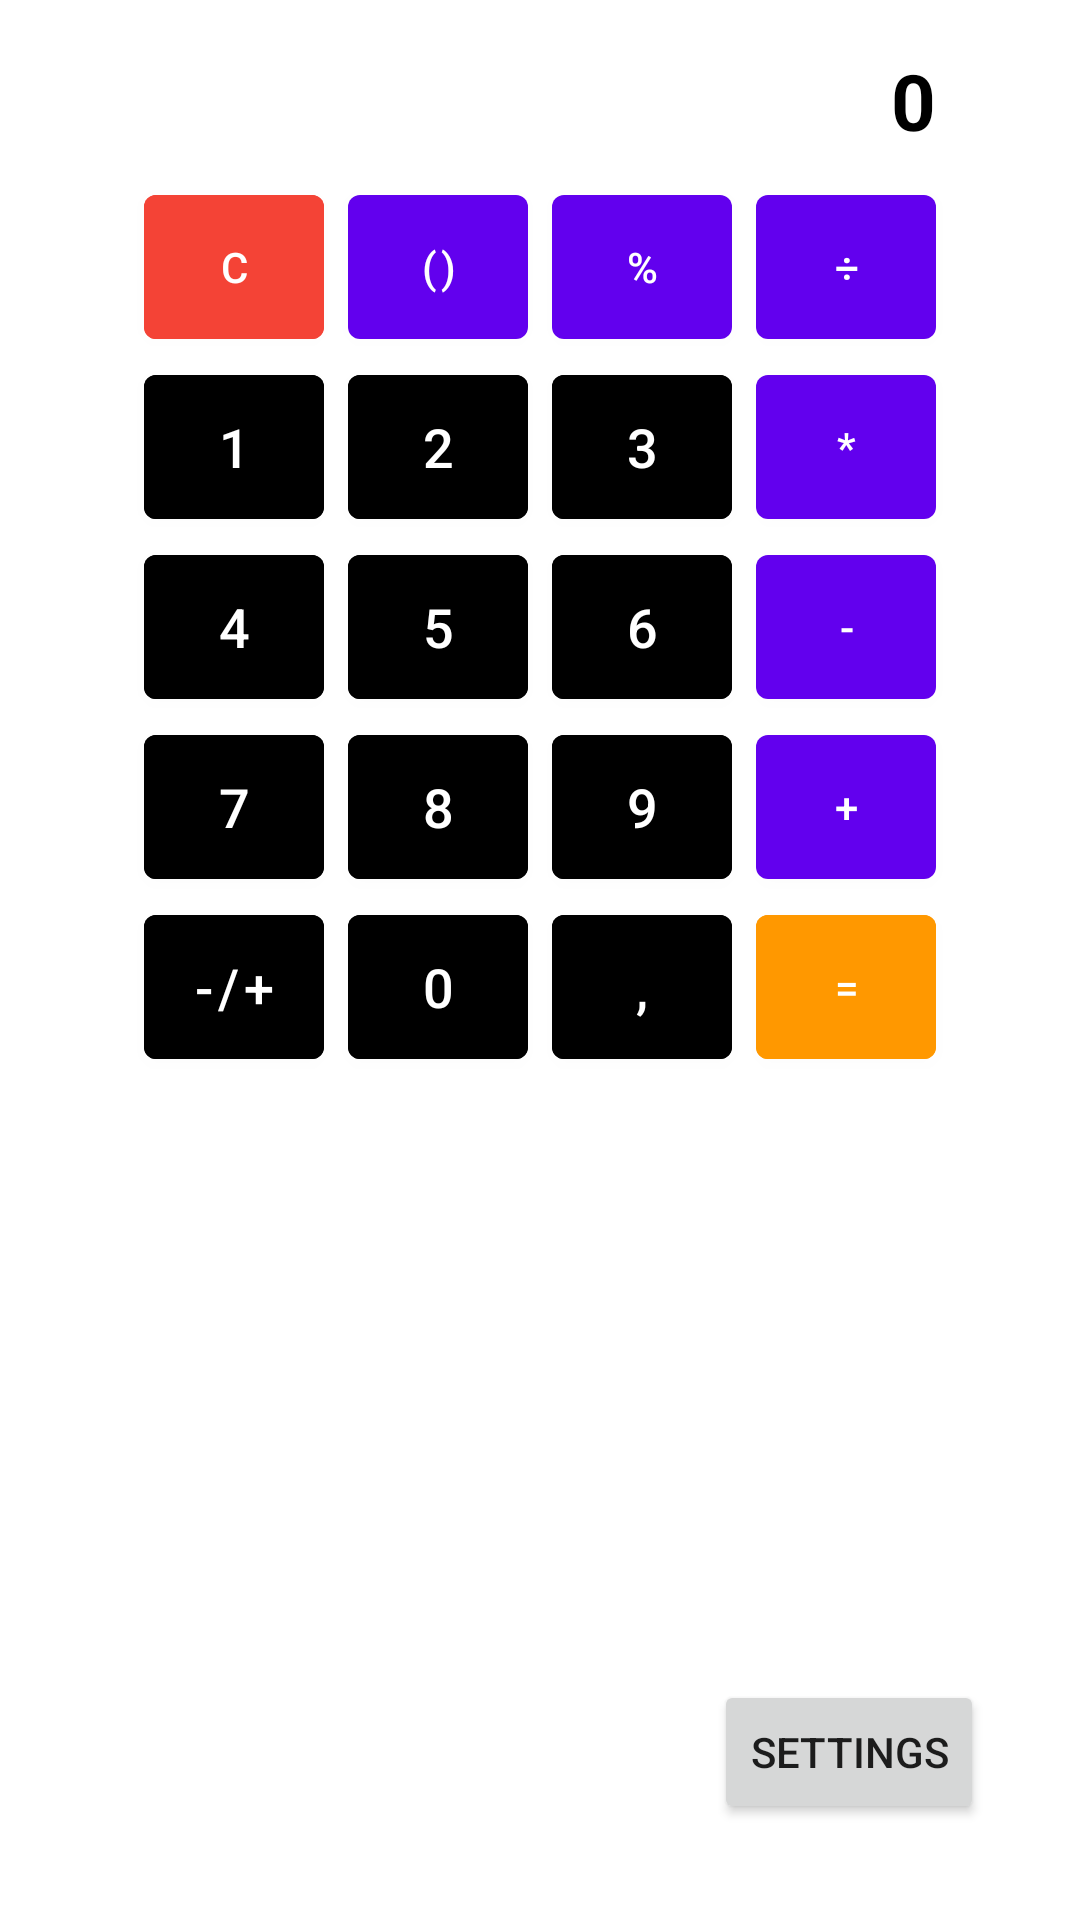

The Android layout XML behind this screen, and the referenced resources:
<!-- AndroidManifest.xml: application theme Theme.NewCalculator -->
<!-- res/layout/activity_main.xml -->
<?xml version="1.0" encoding="utf-8"?>
<androidx.constraintlayout.widget.ConstraintLayout xmlns:android="http://schemas.android.com/apk/res/android"
    xmlns:app="http://schemas.android.com/apk/res-auto"
    xmlns:tools="http://schemas.android.com/tools"
    android:layout_width="match_parent"
    android:layout_height="match_parent"
    android:background="@drawable/wood"
    tools:context=".MainActivity">

    <TextView
        android:id="@+id/tvOut"
        android:layout_width="@dimen/outScreenWidth"
        android:layout_height="wrap_content"
        android:layout_marginTop="@dimen/topPadding"
        android:background="@color/white"
        android:ems="15"
        android:gravity="center|end"
        android:text="@string/_0"
        android:textColor="@color/black"
        android:textSize="@dimen/eTextOut"
        android:textStyle="bold"
        app:layout_constraintEnd_toEndOf="parent"
        app:layout_constraintStart_toStartOf="parent"
        app:layout_constraintTop_toTopOf="parent" />

    <com.google.android.material.button.MaterialButton
        android:id="@+id/buttonClear"
        style="@style/ActButtom"
        android:layout_marginTop="@dimen/screedPadding"
        android:backgroundTint="@color/Red"
        android:text="@string/c"
        app:layout_constraintStart_toStartOf="@+id/tvOut"
        app:layout_constraintTop_toBottomOf="@+id/tvOut" />

    <com.google.android.material.button.MaterialButton
        android:id="@+id/buttonBrackets"
        style="@style/ActButtom"
        android:layout_marginStart="@dimen/buttonPadding"
        android:text="@string/brecets"
        app:layout_constraintStart_toEndOf="@+id/buttonClear"
        app:layout_constraintTop_toTopOf="@+id/buttonClear" />

    <com.google.android.material.button.MaterialButton
        android:id="@+id/buttonProcent"
        style="@style/ActButtom"
        android:layout_marginStart="@dimen/buttonPadding"
        android:text="@string/procent"
        app:layout_constraintStart_toEndOf="@+id/buttonBrackets"
        app:layout_constraintTop_toTopOf="@+id/buttonBrackets" />

    <com.google.android.material.button.MaterialButton
        android:id="@+id/buttonDivide"
        style="@style/ActButtom"
        android:layout_marginStart="@dimen/buttonPadding"
        android:text="@string/divide"
        app:layout_constraintEnd_toEndOf="@+id/tvOut"
        app:layout_constraintStart_toEndOf="@+id/buttonProcent"
        app:layout_constraintTop_toTopOf="@+id/buttonProcent" />

    <com.google.android.material.button.MaterialButton
        android:id="@+id/button1"
        style="@style/NumBottom"
        android:text="@string/_1"
        app:layout_constraintStart_toStartOf="@+id/buttonClear"
        app:layout_constraintTop_toBottomOf="@+id/buttonClear" />

    <com.google.android.material.button.MaterialButton
        android:id="@+id/button2"
        style="@style/NumBottom"
        android:layout_marginStart="@dimen/buttonPadding"
        android:text="@string/_2"
        app:layout_constraintStart_toEndOf="@+id/button1"
        app:layout_constraintTop_toBottomOf="@+id/buttonBrackets" />

    <com.google.android.material.button.MaterialButton
        android:id="@+id/button3"
        style="@style/NumBottom"
        android:layout_marginStart="@dimen/buttonPadding"
        android:text="@string/_3"
        app:layout_constraintStart_toEndOf="@+id/button2"
        app:layout_constraintTop_toBottomOf="@+id/buttonProcent" />

    <com.google.android.material.button.MaterialButton
        android:id="@+id/buttonMult"
        style="@style/ActButtom"
        android:layout_marginStart="@dimen/buttonPadding"
        android:text="@string/multy"
        app:layout_constraintStart_toEndOf="@+id/button3"
        app:layout_constraintTop_toBottomOf="@+id/buttonDivide" />

    <com.google.android.material.button.MaterialButton
        android:id="@+id/button4"
        style="@style/NumBottom"
        android:text="@string/_4"
        app:layout_constraintStart_toStartOf="@+id/button1"
        app:layout_constraintTop_toBottomOf="@+id/button1" />

    <com.google.android.material.button.MaterialButton
        android:id="@+id/button5"
        style="@style/NumBottom"
        android:layout_marginStart="@dimen/buttonPadding"
        android:text="@string/_5"
        app:layout_constraintStart_toEndOf="@+id/button4"
        app:layout_constraintTop_toBottomOf="@+id/button2" />

    <com.google.android.material.button.MaterialButton
        android:id="@+id/button6"
        style="@style/NumBottom"
        android:layout_marginStart="@dimen/buttonPadding"
        android:text="@string/_6"
        app:layout_constraintStart_toEndOf="@+id/button5"
        app:layout_constraintTop_toBottomOf="@+id/button3" />

    <com.google.android.material.button.MaterialButton
        android:id="@+id/buttonMinus"
        style="@style/ActButtom"
        android:layout_marginStart="@dimen/buttonPadding"
        android:text="@string/minus"
        app:layout_constraintStart_toEndOf="@+id/button6"
        app:layout_constraintTop_toBottomOf="@+id/buttonMult" />

    <com.google.android.material.button.MaterialButton
        android:id="@+id/button7"
        style="@style/NumBottom"
        android:text="@string/_7"
        app:layout_constraintStart_toStartOf="@+id/button4"
        app:layout_constraintTop_toBottomOf="@+id/button4" />

    <com.google.android.material.button.MaterialButton
        android:id="@+id/button8"
        style="@style/NumBottom"
        android:layout_marginStart="@dimen/buttonPadding"
        android:text="@string/_8"
        app:layout_constraintStart_toEndOf="@+id/button7"
        app:layout_constraintTop_toBottomOf="@+id/button5" />

    <com.google.android.material.button.MaterialButton
        android:id="@+id/button9"
        style="@style/NumBottom"
        android:layout_marginStart="@dimen/buttonPadding"
        android:text="@string/_9"
        app:layout_constraintStart_toEndOf="@+id/button8"
        app:layout_constraintTop_toBottomOf="@+id/button6" />

    <com.google.android.material.button.MaterialButton
        android:id="@+id/buttonPlus"
        style="@style/ActButtom"
        android:layout_marginStart="@dimen/buttonPadding"
        android:text="@string/plus"
        app:layout_constraintStart_toEndOf="@+id/button9"
        app:layout_constraintTop_toBottomOf="@+id/buttonMinus" />

    <com.google.android.material.button.MaterialButton
        android:id="@+id/buttonOposit"
        style="@style/NumBottom"
        android:text="@string/oposit"
        app:layout_constraintStart_toStartOf="@+id/button7"
        app:layout_constraintTop_toBottomOf="@+id/button7" />

    <com.google.android.material.button.MaterialButton
        android:id="@+id/button0"
        style="@style/NumBottom"
        android:layout_marginStart="@dimen/buttonPadding"
        android:text="@string/_0"
        app:layout_constraintStart_toEndOf="@+id/buttonOposit"
        app:layout_constraintTop_toBottomOf="@+id/button8" />

    <com.google.android.material.button.MaterialButton
        android:id="@+id/buttonDot"
        style="@style/NumBottom"
        android:layout_marginStart="@dimen/buttonPadding"
        android:text="@string/point"
        app:layout_constraintStart_toEndOf="@+id/button0"
        app:layout_constraintTop_toBottomOf="@+id/button9" />

    <com.google.android.material.button.MaterialButton
        android:id="@+id/buttonEqual"
        style="@style/ActButtom"
        android:layout_marginStart="@dimen/buttonPadding"
        android:backgroundTint="@color/Orange"
        android:text="@string/resoult"
        app:layout_constraintStart_toEndOf="@+id/buttonDot"
        app:layout_constraintTop_toBottomOf="@+id/buttonPlus" />

    <Button
        android:id="@+id/btSet"
        android:layout_width="wrap_content"
        android:layout_height="wrap_content"
        android:layout_marginEnd="32dp"
        android:layout_marginBottom="32dp"
        android:text="@string/Settings"
        app:layout_constraintBottom_toBottomOf="parent"
        app:layout_constraintEnd_toEndOf="parent" />


</androidx.constraintlayout.widget.ConstraintLayout>
<!-- resources referenced by this layout -->
<resources>
  <color name="Orange">#FF9800</color>
  <color name="Red">#F44336</color>
  <color name="black">#FF000000</color>
  <color name="white">#FFFFFFFF</color>
  <dimen name="buttonPadding">8dp</dimen>
  <dimen name="eTextOut">26sp</dimen>
  <dimen name="outScreenWidth">264dp</dimen>
  <dimen name="screedPadding">8dp</dimen>
  <dimen name="topPadding">16dp</dimen>
  <string name="Settings">Settings</string>
  <string name="_0">0</string>
  <string name="_1">1</string>
  <string name="_2">2</string>
  <string name="_3">3</string>
  <string name="_4">4</string>
  <string name="_5">5</string>
  <string name="_6">6</string>
  <string name="_7">7</string>
  <string name="_8">8</string>
  <string name="_9">9</string>
  <string name="brecets">()</string>
  <string name="c">C</string>
  <string name="divide">÷</string>
  <string name="minus">-</string>
  <string name="multy">*</string>
  <string name="oposit">-/+</string>
  <string name="plus">+</string>
  <string name="point">,</string>
  <string name="procent">%</string>
  <string name="resoult">=</string>
  <style name="ActButtom">
          <item name="android:layout_width">@dimen/buttonSize</item>
          <item name="android:layout_height">@dimen/buttonSize</item>
      </style>
  <style name="NumBottom">
          <item name="android:layout_width">@dimen/buttonSize</item>
          <item name="android:layout_height">@dimen/buttonSize</item>
          <item name="android:textSize">@dimen/eTextIn</item>
          <item name="android:backgroundTint">@color/black</item>
      </style>
  <style name="Theme.NewCalculator" parent="Theme.MaterialComponents.DayNight.DarkActionBar">
          
          <item name="colorPrimary">@color/purple_500</item>
          <item name="colorPrimaryVariant">@color/purple_700</item>
          <item name="colorOnPrimary">@color/white</item>
          
          <item name="colorSecondary">@color/teal_200</item>
          <item name="colorSecondaryVariant">@color/teal_700</item>
          <item name="colorOnSecondary">@color/black</item>
          
          <item name="android:statusBarColor" tools:targetApi="l">?attr/colorPrimaryVariant</item>
          
      </style>
  <dimen name="buttonSize">60dp</dimen>
  <dimen name="eTextIn">18sp</dimen>
  <color name="purple_500">#FF6200EE</color>
  <color name="purple_700">#FF3700B3</color>
  <color name="teal_200">#FF03DAC5</color>
  <color name="teal_700">#FF018786</color>
</resources>
